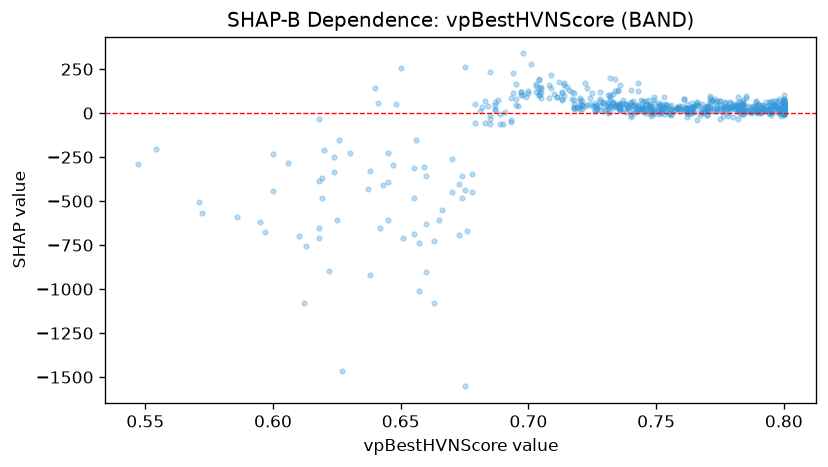

Data behind this chart, as committed beside it:
feature_value, shap_value
0.8, 5.481
0.764, 13.79
0.717, 118.8
0.762, 26.74
0.775, 69.63
0.798, 21.16
0.79, 24.36
0.783, 44.33
0.72, 54.09
0.793, 64.87
0.738, 49.61
0.792, 33.61
0.733, 58.31
0.776, 11.55
0.736, 29.2
0.711, 93.63
0.735, 52.98
0.8, 38.75
0.779, 59.02
0.8, 19.37
0.798, 27.11
0.66, -632.3
0.797, 8.636
0.8, 12.77
0.8, 40.52
0.736, 20.64
0.763, -3.013
0.749, -5.707
0.797, 34.52
0.749, 5.08
0.79, -1.575
0.732, 37.19
0.788, 35.52
0.761, 20.35
0.728, 42.3
0.8, 17.97
0.8, 50.63
0.796, 49.18
0.77, 35.74
0.763, 16.06
0.784, 51.55
0.771, 11.12
0.746, 3.354
0.782, 38.21
0.764, 3.359
0.798, 69.33
0.757, 12.39
0.8, 48.56
0.8, 36.95
0.769, 21.94
0.774, 24.01
0.8, 14.98
0.771, 36.7
0.783, 20.18
0.774, 9.48
0.771, 56.01
0.685, -30.96
0.741, 41.79
0.72, 74.28
0.714, 159.1
... 627 more rows
